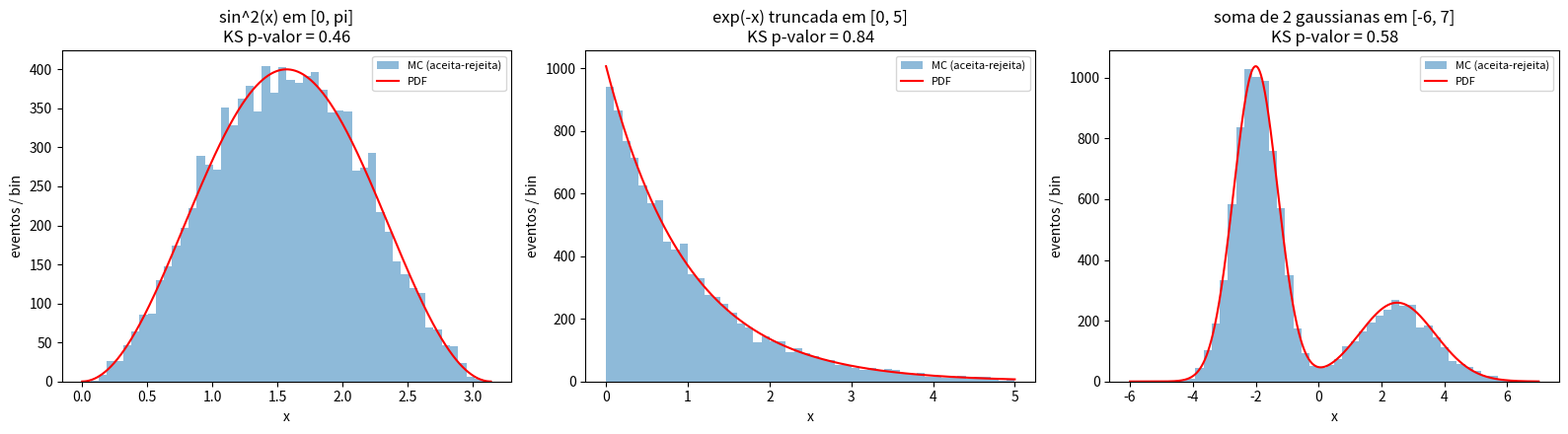
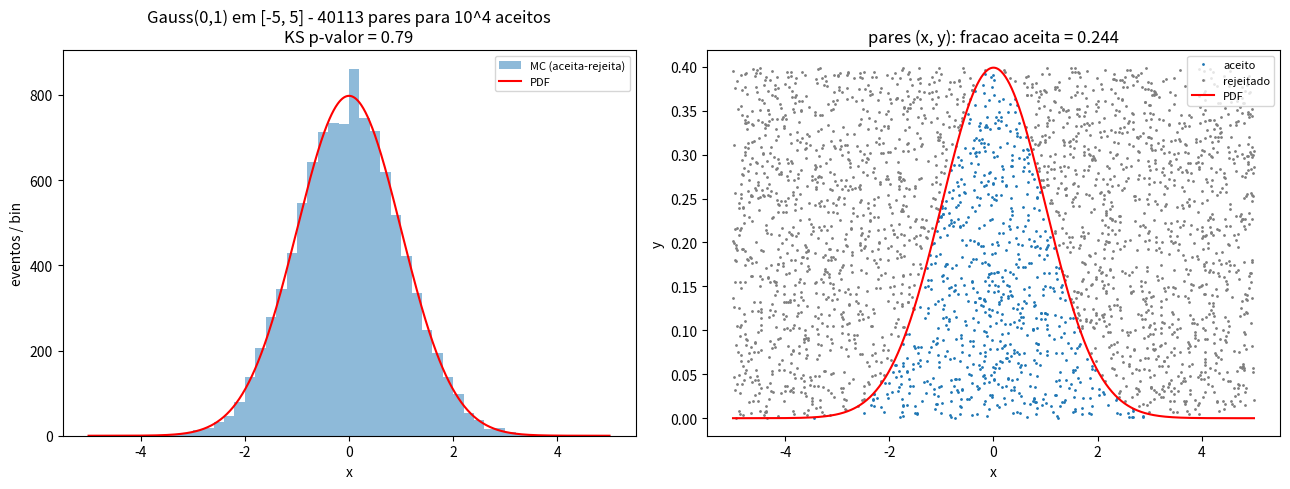
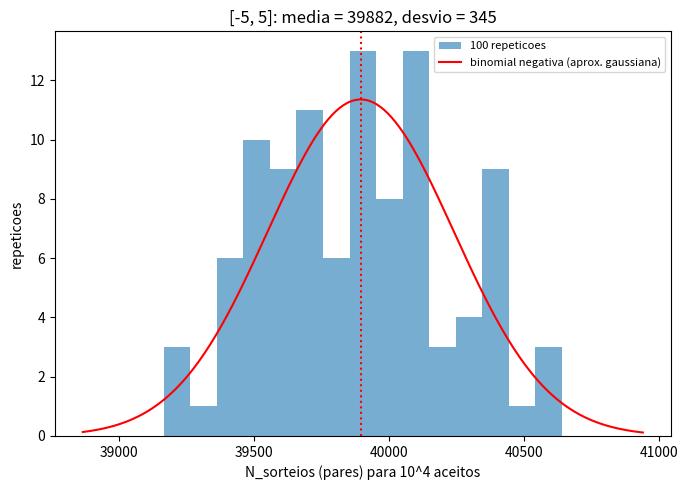
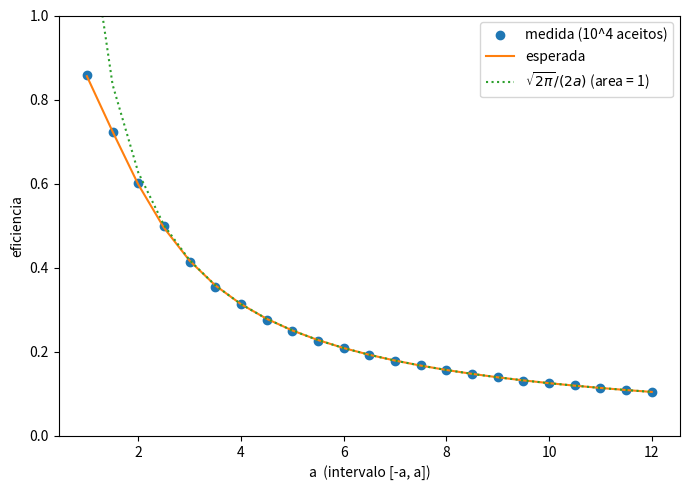

The script that saved these images, in order:
# F056 - Lista MC e ajuste, Problemas 1 e 2: metodo de aceitacao-rejeicao
# uso: python3 problema1_2_aceita_rejeita.py   (figuras vao para figuras/)

import os

import numpy as np
import matplotlib.pyplot as plt
from scipy import integrate, stats

os.makedirs("figuras", exist_ok=True)

# so uso o gerador uniforme do numpy (Mersenne-Twister / PCG64), nada de rng.normal
rng = np.random.default_rng(2026)


# =========================================================
# Problema 1 - gerador por aceitacao-rejeicao
# =========================================================
def estimar_fmax(pdf, x_min, x_max, n=100001, margem=1.05):
    # maximo numa grade fina, com uma margem de seguranca
    # (se a pdf tiver um pico mais estreito que a grade, melhor passar fmax na mao)
    x = np.linspace(x_min, x_max, n)
    return margem * np.max(pdf(x))


def aceita_rejeita(pdf, N, x_min, x_max, f_max=None, lote=100000):
    """
    Gera N numeros distribuidos segundo pdf(x) em [x_min, x_max].

    pdf    : funcao do usuario (nao precisa estar normalizada, mas tem que ser >= 0)
    f_max  : tem que ser >= max pdf(x) no intervalo. Se None, estima numa grade.

    Devolve (amostras, n_sorteios), onde n_sorteios e o numero de PARES (x, y)
    sorteados ate conseguir os N aceitos (o numero de uniformes usados e 2*n_sorteios).
    """
    if f_max is None:
        f_max = estimar_fmax(pdf, x_min, x_max)

    aceitos = []
    n_aceitos = 0
    n_sorteios = 0

    # em vez de sortear um par por vez (lento em python), sorteio lotes de pares.
    # conto os sorteios so ate o par que completou os N aceitos, entao o
    # resultado e o mesmo de fazer um por vez
    while n_aceitos < N:
        x = rng.uniform(x_min, x_max, lote)
        y = rng.uniform(0.0, f_max, lote)
        fx = pdf(x)
        if np.any(fx > f_max):
            raise ValueError(f"f_max = {f_max} e menor que a pdf em algum ponto ({fx.max()})")
        passou = fx > y

        faltam = N - n_aceitos
        idx = np.flatnonzero(passou)
        if len(idx) >= faltam:
            ultimo = idx[faltam - 1]          # par que completou os N
            aceitos.append(x[idx[:faltam]])
            n_sorteios += ultimo + 1
            n_aceitos = N
        else:
            aceitos.append(x[idx])
            n_sorteios += lote
            n_aceitos += len(idx)

    return np.concatenate(aceitos), n_sorteios


def eficiencia_esperada(pdf, x_min, x_max, f_max):
    area = integrate.quad(pdf, x_min, x_max, limit=200)[0]
    return area / ((x_max - x_min) * f_max)


def comparar_com_pdf(ax, amostras, pdf, x_min, x_max, titulo, nbins=50):
    # desenha o histograma com a pdf normalizada para o numero de eventos e faz um teste de KS
    area = integrate.quad(pdf, x_min, x_max, limit=200)[0]
    largura = (x_max - x_min) / nbins
    ax.hist(amostras, bins=nbins, range=(x_min, x_max), histtype="stepfilled", alpha=0.5, label="MC (aceita-rejeita)")
    x = np.linspace(x_min, x_max, 1000)
    ax.plot(x, len(amostras) * largura * pdf(x) / area, "r", label="PDF")
    cdf = lambda v: np.array([integrate.quad(pdf, x_min, vi, limit=200)[0] for vi in np.atleast_1d(v)]) / area
    # KS numa sub-amostra pra nao demorar com o quad
    ks = stats.kstest(amostras[:2000], cdf)
    ax.set_title(f"{titulo}\nKS p-valor = {ks.pvalue:.2f}")
    ax.set_xlabel("x")
    ax.set_ylabel("eventos / bin")
    ax.legend(fontsize=8)
    return ks.pvalue


def gauss(x, mu=0.0, sigma=1.0):
    return np.exp(-0.5 * ((x - mu) / sigma) ** 2) / (np.sqrt(2 * np.pi) * sigma)


N = 10000
FMAX_GAUSS = 1 / np.sqrt(2 * np.pi)     # maximo da Gauss(0, 1), em x = 0

# ---- testes com outras PDFs (Problema 1) ----
def pdf_sin2(x):
    return np.sin(x) ** 2                 # nao normalizada, de proposito


def pdf_exp_trunc(x, lam=1.0):
    return lam * np.exp(-lam * x)          # exponencial truncada em [0, 5]


def pdf_bimodal(x):
    # duas gaussianas de alturas diferentes, pra testar uma pdf com dois picos
    return 0.7 * gauss(x, -2.0, 0.7) + 0.3 * gauss(x, 2.5, 1.2)


testes = [
    ("sin^2(x) em [0, pi]", pdf_sin2, 0.0, np.pi, 1.0),
    ("exp(-x) truncada em [0, 5]", pdf_exp_trunc, 0.0, 5.0, 1.0),
    ("soma de 2 gaussianas em [-6, 7]", pdf_bimodal, -6.0, 7.0, None),   # f_max estimado
]

print("=" * 70)
print("Problema 1 - outras PDFs")
print("=" * 70)
fig, ax = plt.subplots(1, 3, figsize=(16, 4.5))
for a, (nome, pdf, xmin, xmax, fmax) in zip(ax, testes):
    fmax_usado = fmax if fmax is not None else estimar_fmax(pdf, xmin, xmax)
    amostras, nsort = aceita_rejeita(pdf, N, xmin, xmax, fmax_usado)
    eps = N / nsort
    eps_esp = eficiencia_esperada(pdf, xmin, xmax, fmax_usado)
    p = comparar_com_pdf(a, amostras, pdf, xmin, xmax, nome)
    print(f"{nome:32s}: f_max = {fmax_usado:.4f}, sorteios = {nsort}, eps = {eps:.4f} (esperada {eps_esp:.4f}), KS p = {p:.2f}")
plt.tight_layout()
plt.savefig("figuras/outras_pdfs.png", dpi=120)
plt.close()

# =========================================================
# Problema 2 - distribuicao normal
# =========================================================
print()
print("=" * 70)
print("Problema 2 - Gauss(0, 1), N = 10^4 aceitos")
print("=" * 70)

# (a) intervalo [-5, 5]
amostras, nsort = aceita_rejeita(gauss, N, -5.0, 5.0, FMAX_GAUSS)
eps = N / nsort
eps_esp = eficiencia_esperada(gauss, -5.0, 5.0, FMAX_GAUSS)
print(f"(a) [-5, 5]: {nsort} pares sorteados ({2 * nsort} numeros uniformes)")
print(f"    eficiencia = {eps:.4f}, esperada = {eps_esp:.4f}")
print(f"    media = {amostras.mean():.4f}, desvio = {amostras.std(ddof=1):.4f}")

fig, ax = plt.subplots(1, 2, figsize=(13, 5))
p = comparar_com_pdf(ax[0], amostras, gauss, -5.0, 5.0, f"Gauss(0,1) em [-5, 5] - {nsort} pares para 10^4 aceitos")

# desenho dos pares aceitos e rejeitados (so os primeiros 3000)
xs = rng.uniform(-5, 5, 3000)
ys = rng.uniform(0, FMAX_GAUSS, 3000)
ok = gauss(xs) > ys
ax[1].plot(xs[ok], ys[ok], ".", ms=2, color="tab:blue", label="aceito")
ax[1].plot(xs[~ok], ys[~ok], ".", ms=2, color="tab:gray", label="rejeitado")
xx = np.linspace(-5, 5, 500)
ax[1].plot(xx, gauss(xx), "r", label="PDF")
ax[1].set_xlabel("x")
ax[1].set_ylabel("y")
ax[1].set_title(f"pares (x, y): fracao aceita = {ok.mean():.3f}")
ax[1].legend(fontsize=8, loc="upper right")
plt.tight_layout()
plt.savefig("figuras/gauss_aceita_rejeita.png", dpi=120)
plt.close()

# (b) varios intervalos
print()
print("(b) eficiencia em funcao do intervalo")
print(f"{'intervalo':>12s} {'pares':>8s} {'eps medida':>11s} {'eps esperada':>13s} {'1/(L f_max)':>12s}")
intervalos = [3.0, 5.0, 10.0]
for a in intervalos:
    _, ns = aceita_rejeita(gauss, N, -a, a, FMAX_GAUSS)
    e_esp = eficiencia_esperada(gauss, -a, a, FMAX_GAUSS)
    print(f"{f'[-{a:g}, {a:g}]':>12s} {ns:8d} {N / ns:11.4f} {e_esp:13.4f} {1 / (2 * a * FMAX_GAUSS):12.4f}")

# 100 repeticoes no intervalo [-5, 5]
n_rep = 100
nsorteios = np.array([aceita_rejeita(gauss, N, -5.0, 5.0, FMAX_GAUSS)[1] for _ in range(n_rep)])
# o numero de tentativas ate N sucessos segue uma binomial negativa:
# media = N/eps, desvio = sqrt(N (1 - eps)) / eps
media_esp = N / eps_esp
desvio_esp = np.sqrt(N * (1 - eps_esp)) / eps_esp
print()
print(f"100 repeticoes em [-5, 5]: <N_sorteios> = {nsorteios.mean():.0f} +- {nsorteios.std(ddof=1):.0f}")
print(f"    esperado (binomial negativa): {media_esp:.0f} +- {desvio_esp:.0f}")

plt.figure(figsize=(7, 5))
plt.hist(nsorteios, bins=15, histtype="stepfilled", alpha=0.6, label="100 repeticoes")
xx = np.linspace(nsorteios.min() - 300, nsorteios.max() + 300, 300)
largura = (nsorteios.max() - nsorteios.min()) / 15
plt.plot(xx, n_rep * largura * gauss(xx, media_esp, desvio_esp), "r", label="binomial negativa (aprox. gaussiana)")
plt.axvline(media_esp, color="r", ls=":")
plt.xlabel("N_sorteios (pares) para 10^4 aceitos")
plt.ylabel("repeticoes")
plt.title(f"[-5, 5]: media = {nsorteios.mean():.0f}, desvio = {nsorteios.std(ddof=1):.0f}")
plt.legend(fontsize=8)
plt.tight_layout()
plt.savefig("figuras/n_sorteios_100_repeticoes.png", dpi=120)
plt.close()

# eficiencia em funcao da meia-largura do intervalo
a_lista = np.linspace(1, 12, 23)
eps_med = [N / aceita_rejeita(gauss, N, -a, a, FMAX_GAUSS)[1] for a in a_lista]
eps_teo = [eficiencia_esperada(gauss, -a, a, FMAX_GAUSS) for a in a_lista]
plt.figure(figsize=(7, 5))
plt.plot(a_lista, eps_med, "o", label="medida (10^4 aceitos)")
plt.plot(a_lista, eps_teo, "-", label="esperada")
plt.plot(a_lista, 1 / (2 * a_lista * FMAX_GAUSS), ":", label=r"$\sqrt{2\pi}/(2a)$ (area = 1)")
plt.xlabel("a  (intervalo [-a, a])")
plt.ylabel("eficiencia")
plt.ylim(0, 1)
plt.legend()
plt.tight_layout()
plt.savefig("figuras/eficiencia_vs_intervalo.png", dpi=120)
plt.close()
